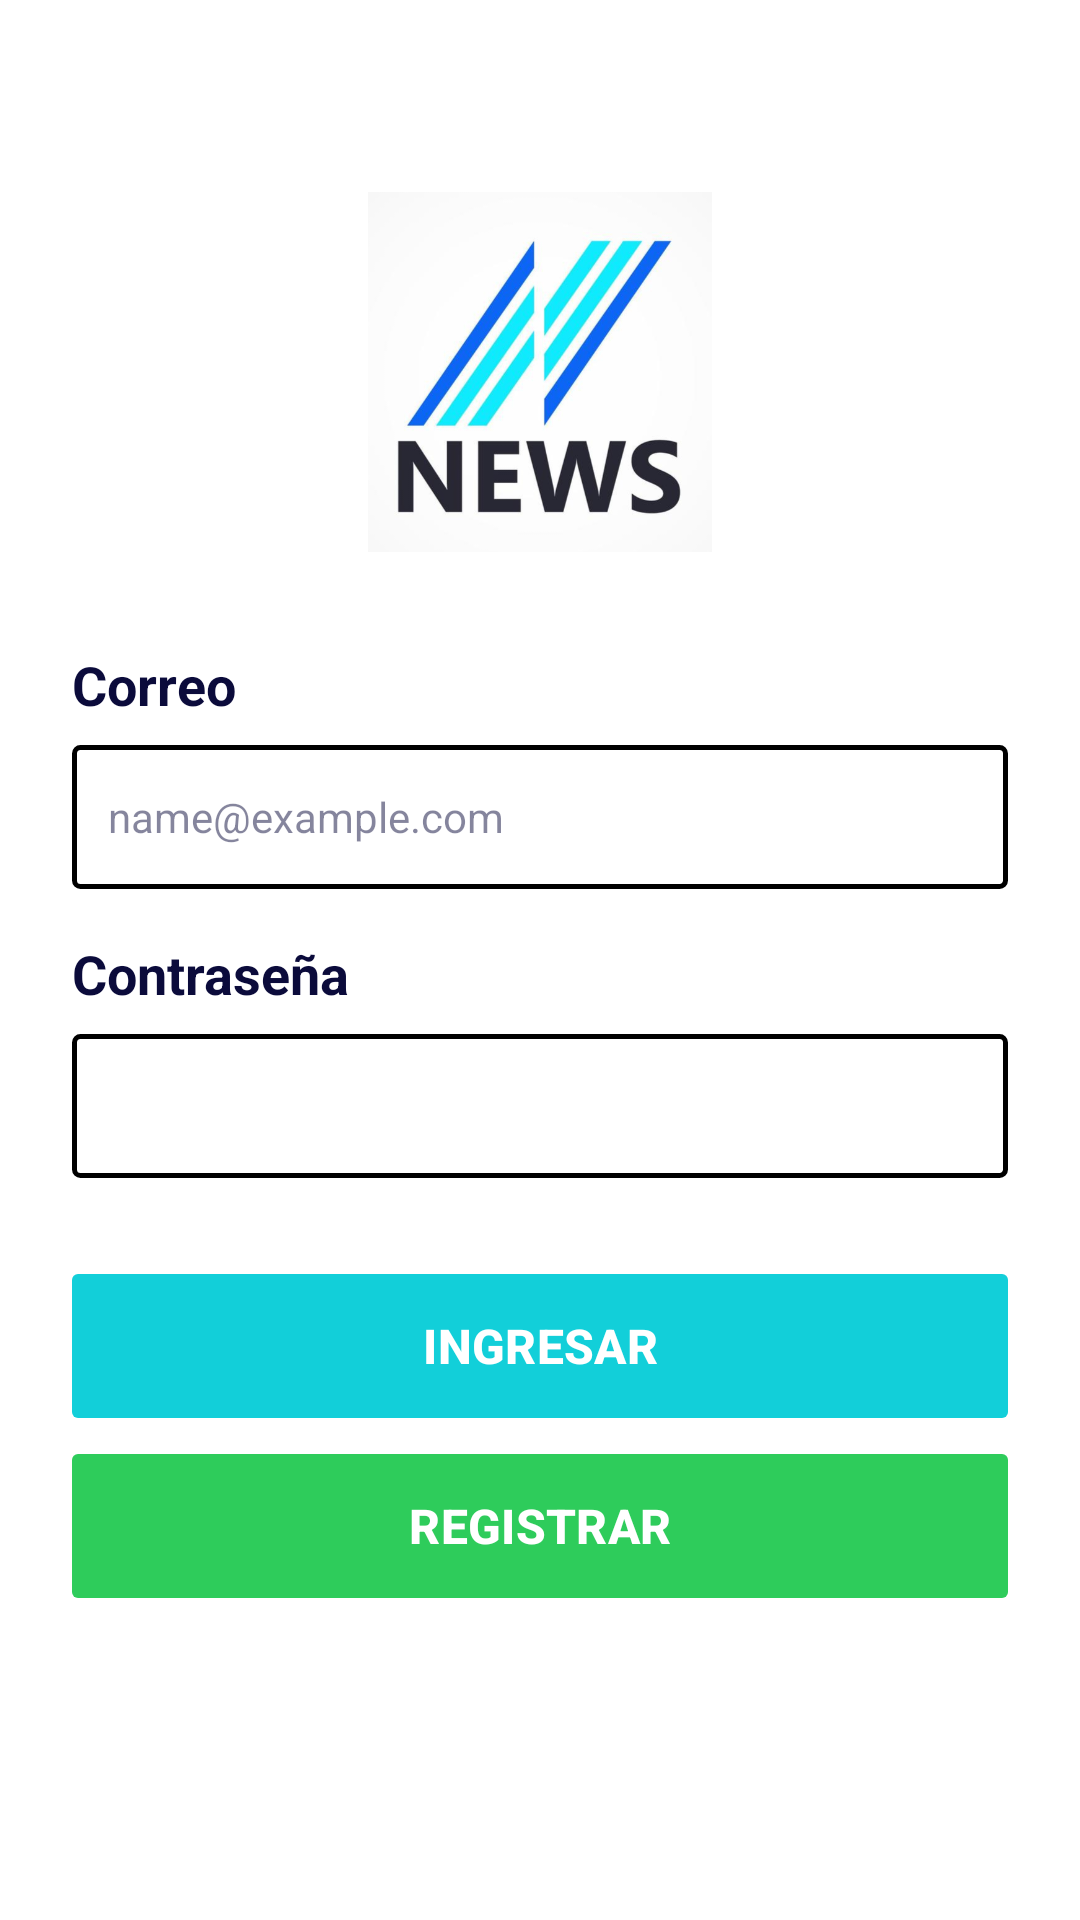

Android layout source for this screen:
<!-- AndroidManifest.xml: application theme Theme.NewsApp -->
<!-- res/layout/activity_login.xml -->
<?xml version="1.0" encoding="utf-8"?>
<ScrollView xmlns:android="http://schemas.android.com/apk/res/android"
    xmlns:app="http://schemas.android.com/apk/res-auto"
    xmlns:tools="http://schemas.android.com/tools"
    android:id="@+id/main"
    android:layout_width="match_parent"
    android:layout_height="match_parent"
    android:fillViewport="true"
    android:background="@color/white"
    tools:context=".LoginActivity">

    <androidx.constraintlayout.widget.ConstraintLayout
        android:layout_width="match_parent"
        android:layout_height="wrap_content"
        android:padding="24dp">

        <ImageView
            android:id="@+id/iv_logo"
            android:layout_width="@dimen/logo_width"
            android:layout_height="120dp"
            android:layout_marginTop="40dp"
            android:adjustViewBounds="true"
            android:contentDescription="@string/content_description_logo"
            android:scaleType="fitCenter"
            android:src="@drawable/logo_news"
            app:layout_constraintEnd_toEndOf="parent"
            app:layout_constraintStart_toStartOf="parent"
            app:layout_constraintTop_toTopOf="parent" />

        <TextView
            android:id="@+id/tv_label_email"
            android:layout_width="wrap_content"
            android:layout_height="wrap_content"
            android:layout_marginTop="32dp"
            android:text="@string/login_label_email"
            android:textColor="@color/navy_text"
            android:textSize="@dimen/text_size_xlarge"
            android:textStyle="bold"
            app:layout_constraintStart_toStartOf="parent"
            app:layout_constraintTop_toBottomOf="@id/iv_logo" />

        <EditText
            android:id="@+id/et_email"
            android:layout_width="0dp"
            android:layout_height="@dimen/button_height"
            android:layout_marginTop="8dp"
            android:autofillHints="emailAddress"
            android:background="@drawable/bg_input_border"
            android:hint="@string/login_hint_email"
            android:inputType="textEmailAddress"
            android:paddingHorizontal="@dimen/padding_input"
            android:textColor="@color/navy_text"
            android:textColorHint="#800B0B3B"
            android:textSize="@dimen/text_size_medium"
            app:layout_constraintEnd_toEndOf="parent"
            app:layout_constraintStart_toStartOf="parent"
            app:layout_constraintTop_toBottomOf="@id/tv_label_email" />

        <TextView
            android:id="@+id/tv_label_password"
            android:layout_width="wrap_content"
            android:layout_height="wrap_content"
            android:layout_marginTop="16dp"
            android:text="@string/login_label_password"
            android:textColor="@color/navy_text"
            android:textSize="@dimen/text_size_xlarge"
            android:textStyle="bold"
            app:layout_constraintStart_toStartOf="parent"
            app:layout_constraintTop_toBottomOf="@id/et_email" />

        <EditText
            android:id="@+id/et_password"
            android:layout_width="0dp"
            android:layout_height="@dimen/button_height"
            android:layout_marginTop="8dp"
            android:autofillHints="password"
            android:background="@drawable/bg_input_border"
            android:inputType="textPassword"
            android:paddingHorizontal="@dimen/padding_input"
            android:textColor="@color/navy_text"
            android:textSize="@dimen/text_size_medium"
            app:layout_constraintEnd_toEndOf="parent"
            app:layout_constraintStart_toStartOf="parent"
            app:layout_constraintTop_toBottomOf="@id/tv_label_password" />

        <com.google.android.material.button.MaterialButton
            android:id="@+id/btn_enter"
            android:layout_width="0dp"
            android:layout_height="@dimen/button_height"
            android:layout_marginTop="32dp"
            android:text="@string/login_btn_enter"
            android:textAllCaps="true"
            android:textColor="@color/white"
            android:textSize="@dimen/text_size_large"
            android:textStyle="bold"
            android:insetTop="0dp"
            android:insetBottom="0dp"
            app:backgroundTint="@color/cyan_primary"
            app:cornerRadius="@dimen/button_corner_radius"
            app:layout_constraintEnd_toEndOf="parent"
            app:layout_constraintStart_toStartOf="parent"
            app:layout_constraintTop_toBottomOf="@id/et_password" />

        <com.google.android.material.button.MaterialButton
            android:id="@+id/btn_register"
            android:layout_width="0dp"
            android:layout_height="@dimen/button_height"
            android:layout_marginTop="12dp"
            android:text="@string/login_btn_register"
            android:textAllCaps="true"
            android:textColor="@color/white"
            android:textSize="@dimen/text_size_large"
            android:textStyle="bold"
            android:insetTop="0dp"
            android:insetBottom="0dp"
            app:backgroundTint="@color/green_primary"
            app:cornerRadius="@dimen/button_corner_radius"
            app:layout_constraintEnd_toEndOf="parent"
            app:layout_constraintStart_toStartOf="parent"
            app:layout_constraintTop_toBottomOf="@id/btn_enter" />

    </androidx.constraintlayout.widget.ConstraintLayout>
</ScrollView>
<!-- resources referenced by this layout -->
<resources>
  <color name="cyan_primary">#12CFD9</color>
  <color name="green_primary">#2ECC5B</color>
  <color name="navy_text">#0B0B3B</color>
  <color name="white">#FFFFFF</color>
  <dimen name="button_corner_radius">2dp</dimen>
  <dimen name="button_height">48dp</dimen>
  <dimen name="logo_width">130dp</dimen>
  <dimen name="padding_input">12dp</dimen>
  <dimen name="text_size_large">16sp</dimen>
  <dimen name="text_size_medium">14sp</dimen>
  <dimen name="text_size_xlarge">18sp</dimen>
  <!-- drawable bg_input_border (drawable) -->
  <?xml version="1.0" encoding="utf-8"?>
  <shape xmlns:android="http://schemas.android.com/apk/res/android"
      android:shape="rectangle">
      <solid android:color="@color/white" />
      <stroke
          android:width="1.5dp"
          android:color="@color/black" />
      <corners android:radius="2dp" />
  </shape>
  <!-- drawable logo_news: png bitmap (drawable, 225512 bytes) -->
  <string name="content_description_logo">Logo NEWS</string>
  <string name="login_btn_enter">INGRESAR</string>
  <string name="login_btn_register">REGISTRAR</string>
  <string name="login_hint_email">name@example.com</string>
  <string name="login_label_email">Correo</string>
  <string name="login_label_password">Contraseña</string>
  <style name="Theme.NewsApp" parent="Base.Theme.NewsApp" />
  <color name="black">#000000</color>
  <style name="Base.Theme.NewsApp" parent="Theme.Material3.Light.NoActionBar">
          <item name="colorPrimary">@color/cyan_primary</item>
          <item name="colorOnPrimary">@color/white</item>
          <item name="android:windowBackground">@color/white</item>
          <item name="android:statusBarColor">@color/white</item>
          <item name="android:windowLightStatusBar">true</item>
      </style>
</resources>
